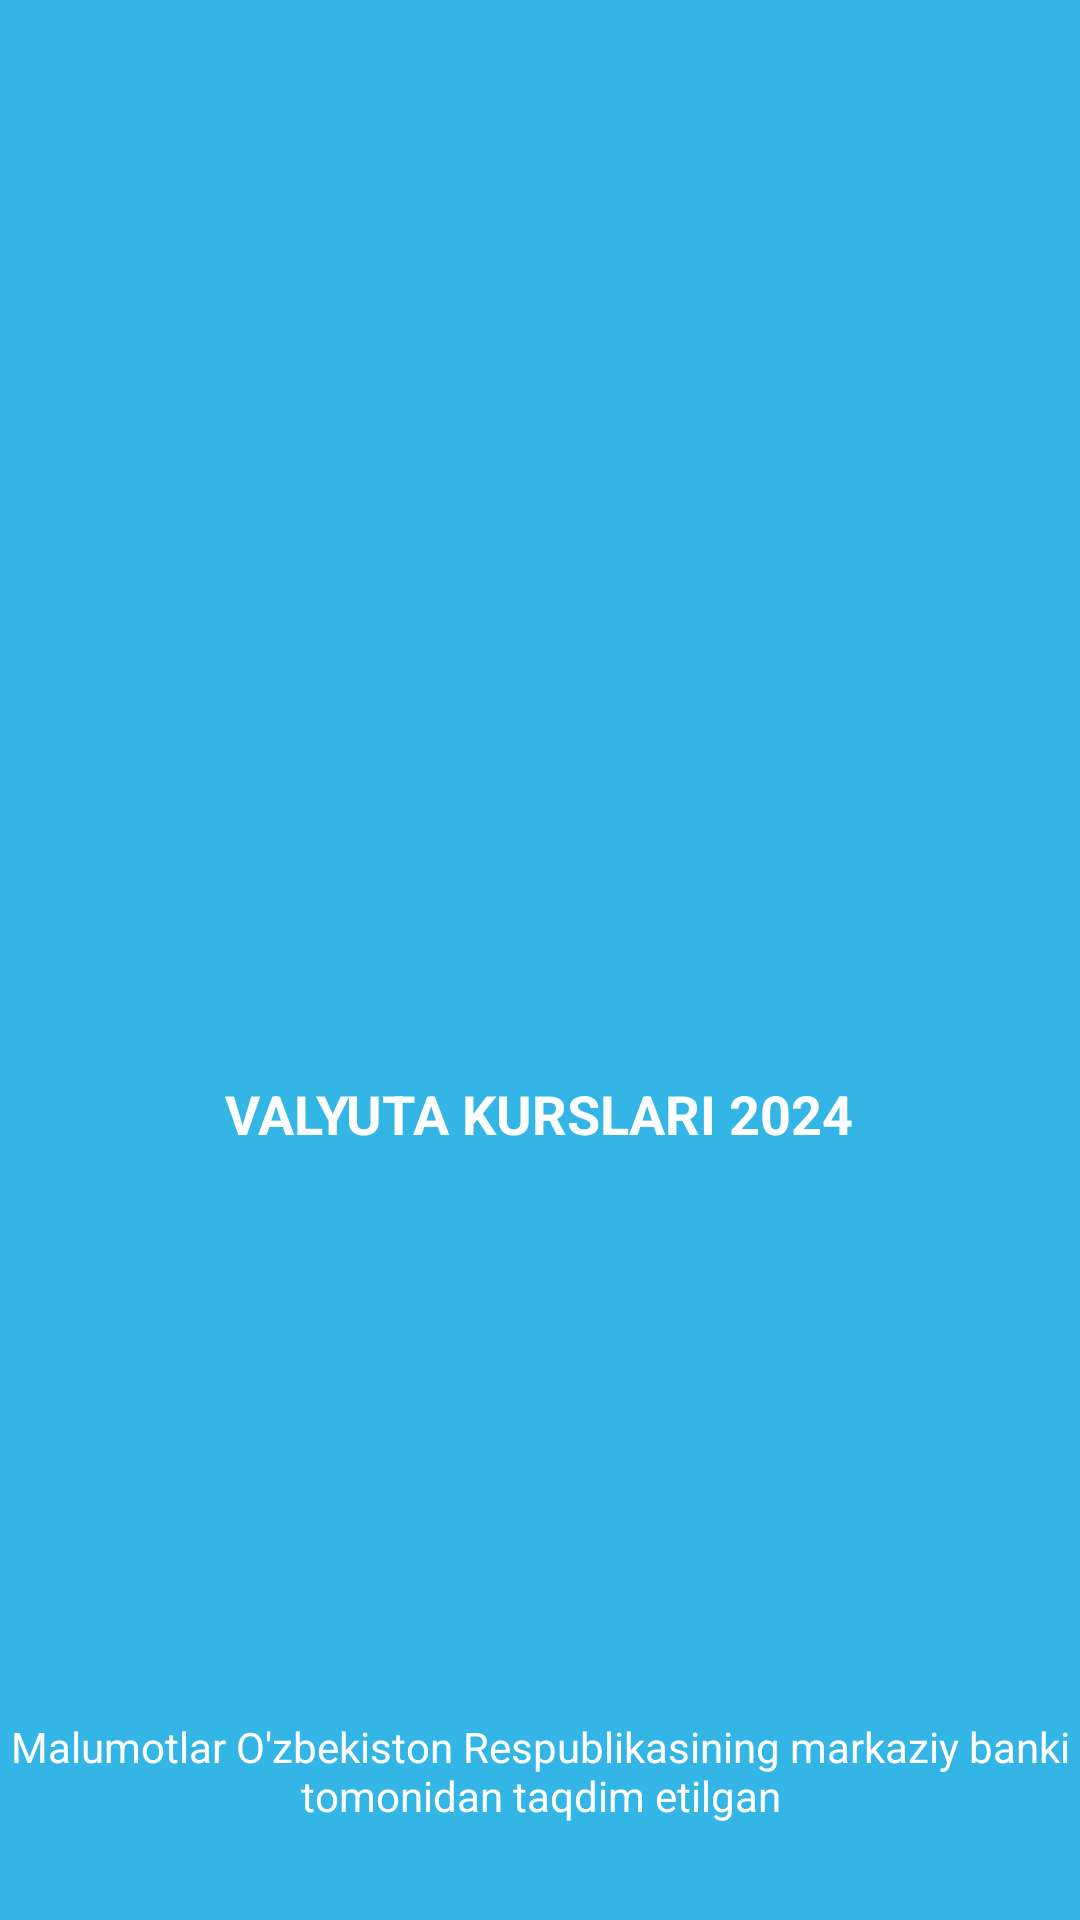

Layout XML and referenced resources for this Android screen:
<!-- AndroidManifest.xml: application theme Theme.ValyutaKurslari -->
<!-- res/layout/fragment_app_info.xml -->
<?xml version="1.0" encoding="utf-8"?>
<androidx.constraintlayout.widget.ConstraintLayout xmlns:android="http://schemas.android.com/apk/res/android"
    xmlns:app="http://schemas.android.com/apk/res-auto"
    xmlns:tools="http://schemas.android.com/tools"
    android:layout_width="match_parent"
    android:layout_height="match_parent"
    android:background="@android:color/holo_blue_light">

    <ImageView
        android:id="@+id/imageView6"
        android:layout_width="150dp"
        android:layout_height="150dp"
        app:layout_constraintBottom_toBottomOf="parent"
        app:layout_constraintEnd_toEndOf="parent"
        app:layout_constraintHorizontal_bias="0.498"
        app:layout_constraintStart_toStartOf="parent"
        app:layout_constraintTop_toTopOf="parent"
        app:layout_constraintVertical_bias="0.304"
        app:srcCompat="@drawable/baseline_stacked_line_chart_24white" />

    <TextView
        android:id="@+id/textView3"
        android:layout_width="wrap_content"
        android:layout_height="wrap_content"
        android:layout_marginTop="60dp"
        android:text="VALYUTA KURSLARI 2024"
        android:textColor="@android:color/white"
        android:textSize="18sp"
        android:textStyle="bold"
        app:layout_constraintEnd_toEndOf="@+id/imageView6"
        app:layout_constraintStart_toStartOf="@+id/imageView6"
        app:layout_constraintTop_toBottomOf="@+id/imageView6" />

    <TextView
        android:layout_width="wrap_content"
        android:layout_height="wrap_content"
        android:layout_marginBottom="32dp"
        android:textColor="@android:color/white"
        android:text="Malumotlar O'zbekiston Respublikasining markaziy banki tomonidan taqdim etilgan"
        app:layout_constraintBottom_toBottomOf="parent"
        app:layout_constraintEnd_toEndOf="parent"
        android:gravity="center"
        app:layout_constraintHorizontal_bias="0.5"
        app:layout_constraintStart_toStartOf="parent" />

</androidx.constraintlayout.widget.ConstraintLayout>
<!-- resources referenced by this layout -->
<resources>
  <style name="Theme.ValyutaKurslari" parent="Base.Theme.ValyutaKurslari" />
  <style name="Base.Theme.ValyutaKurslari" parent="Theme.Material3.DayNight.NoActionBar">
          
          
  
          <item name="colorPrimary">@android:color/holo_blue_light</item>
          <item name="colorPrimaryVariant">@android:color/holo_blue_light</item>
          <item name="android:statusBarColor">@android:color/holo_blue_light</item>
      </style>
</resources>
